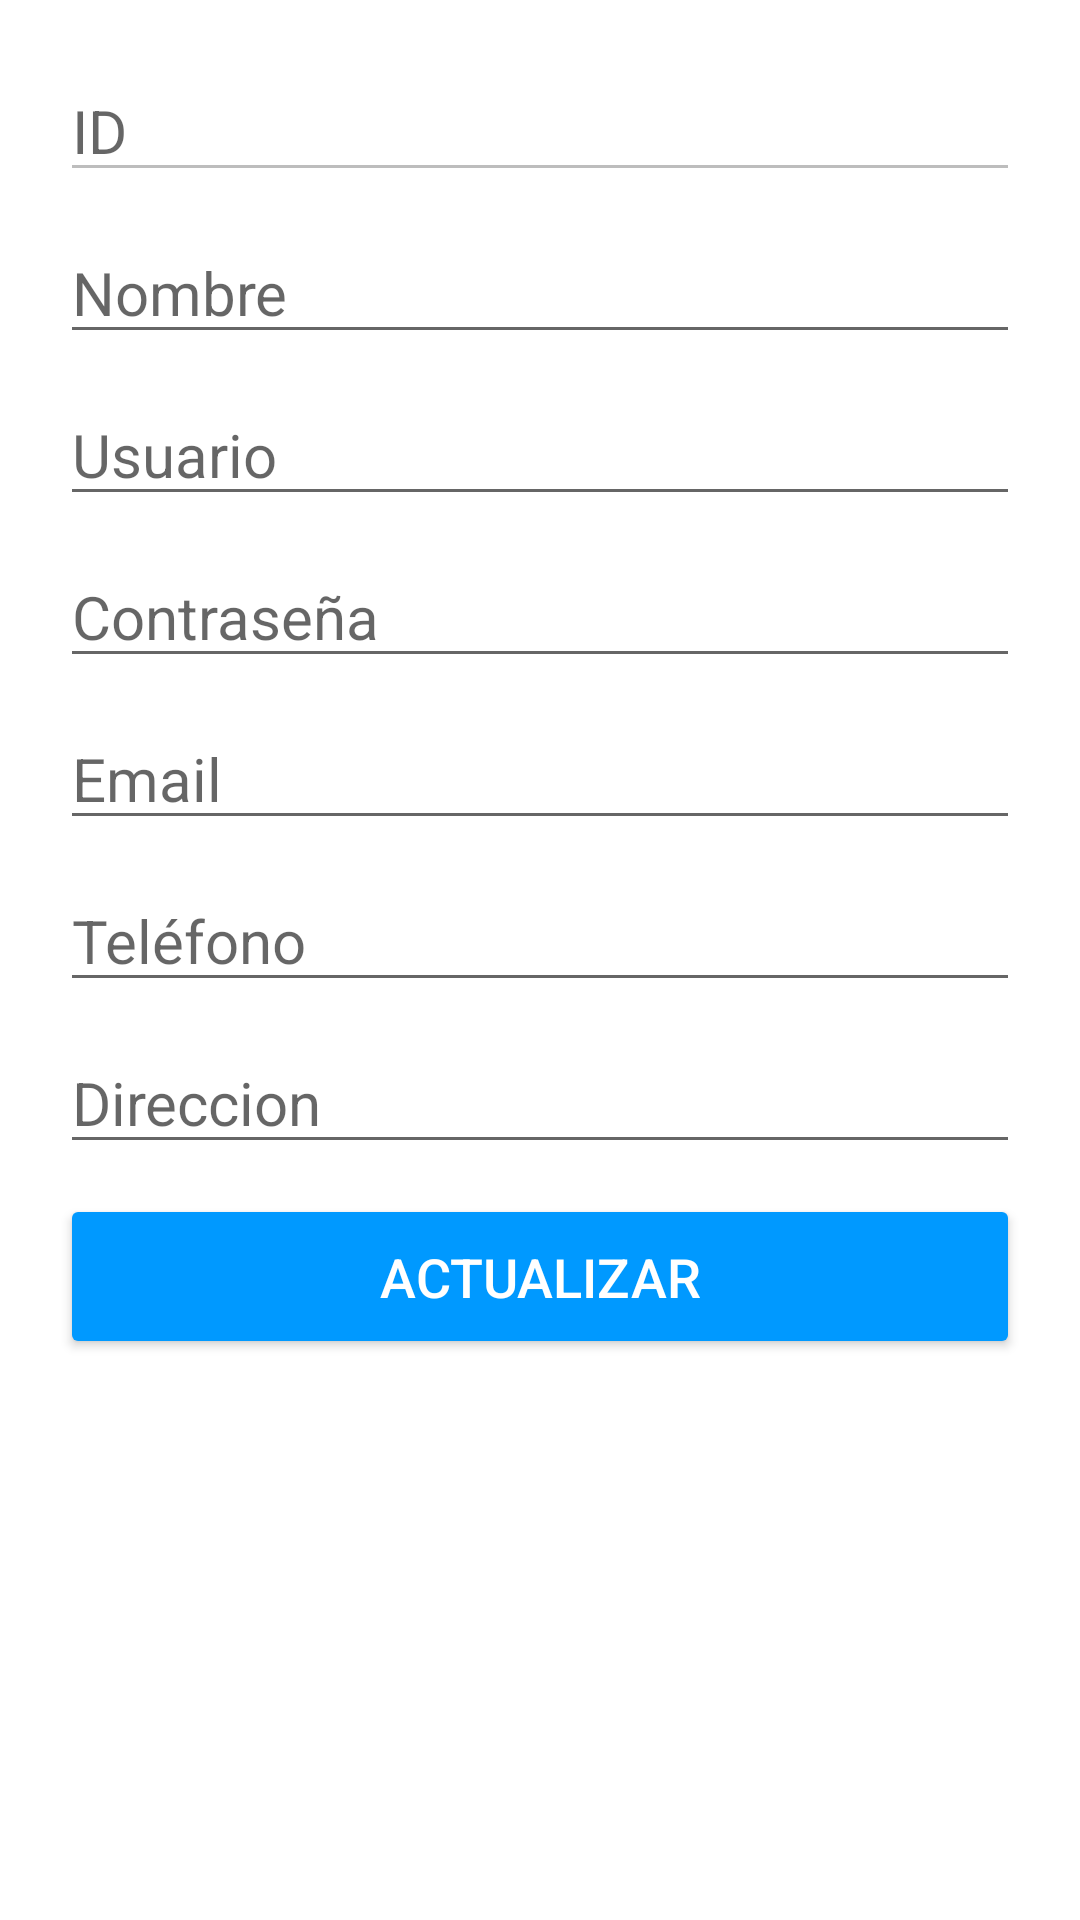

Layout XML and referenced resources for this Android screen:
<!-- AndroidManifest.xml: application theme AppTheme -->
<!-- res/layout/activity_edit_.xml -->
<?xml version="1.0" encoding="utf-8"?>
<LinearLayout xmlns:android="http://schemas.android.com/apk/res/android"
    xmlns:app="http://schemas.android.com/apk/res-auto"
    xmlns:tools="http://schemas.android.com/tools"
    android:layout_width="match_parent"
    android:layout_height="match_parent"
    android:orientation="vertical"
    android:padding="20dp"
    tools:context=".Editar">


    <EditText
        android:layout_width="match_parent"
        android:layout_height="wrap_content"
        android:hint="ID"
        android:id="@+id/ed_id"
        android:textSize="20sp"
        android:enabled="false"
        />
    <EditText
        android:layout_width="match_parent"
        android:layout_height="wrap_content"
        android:hint="Nombre"
        android:id="@+id/ed_name"
        android:textSize="20sp"
        android:layout_marginTop="10dp"
        />

    <EditText
        android:id="@+id/ed_user"
        android:layout_width="match_parent"
        android:layout_height="wrap_content"
        android:layout_marginTop="10dp"
        android:hint="Usuario"
        android:textSize="20sp" />

    <EditText
        android:id="@+id/ed_pass"
        android:layout_width="match_parent"
        android:layout_height="wrap_content"
        android:layout_marginTop="10dp"
        android:hint="Contraseña"
        android:inputType="textPassword"
        android:textSize="20sp" />

    <EditText
        android:layout_width="match_parent"
        android:layout_height="wrap_content"
        android:hint="Email"
        android:id="@+id/ed_email"
        android:textSize="20sp"
        android:layout_marginTop="10dp"
        />

    <EditText
        android:id="@+id/ed_contact"
        android:layout_width="match_parent"
        android:layout_height="wrap_content"
        android:layout_marginTop="10dp"
        android:hint="Teléfono"
        android:inputType="textPhonetic"
        android:textSize="20sp" />

    <EditText
        android:id="@+id/ed_address"
        android:layout_width="match_parent"
        android:layout_height="wrap_content"
        android:layout_marginTop="10dp"
        android:hint="Direccion"
        android:textSize="20sp" />
    <Button
        android:layout_width="match_parent"
        android:layout_height="55dp"
        android:backgroundTint="@color/colorPrimary"
        android:text="Actualizar"
        android:textSize="18sp"
        android:layout_marginTop="10dp"
        android:textColor="@android:color/white"
        android:onClick="btn_updateData"
        />

</LinearLayout>
<!-- resources referenced by this layout -->
<resources>
  <color name="colorPrimary">#0099ff</color>
</resources>
